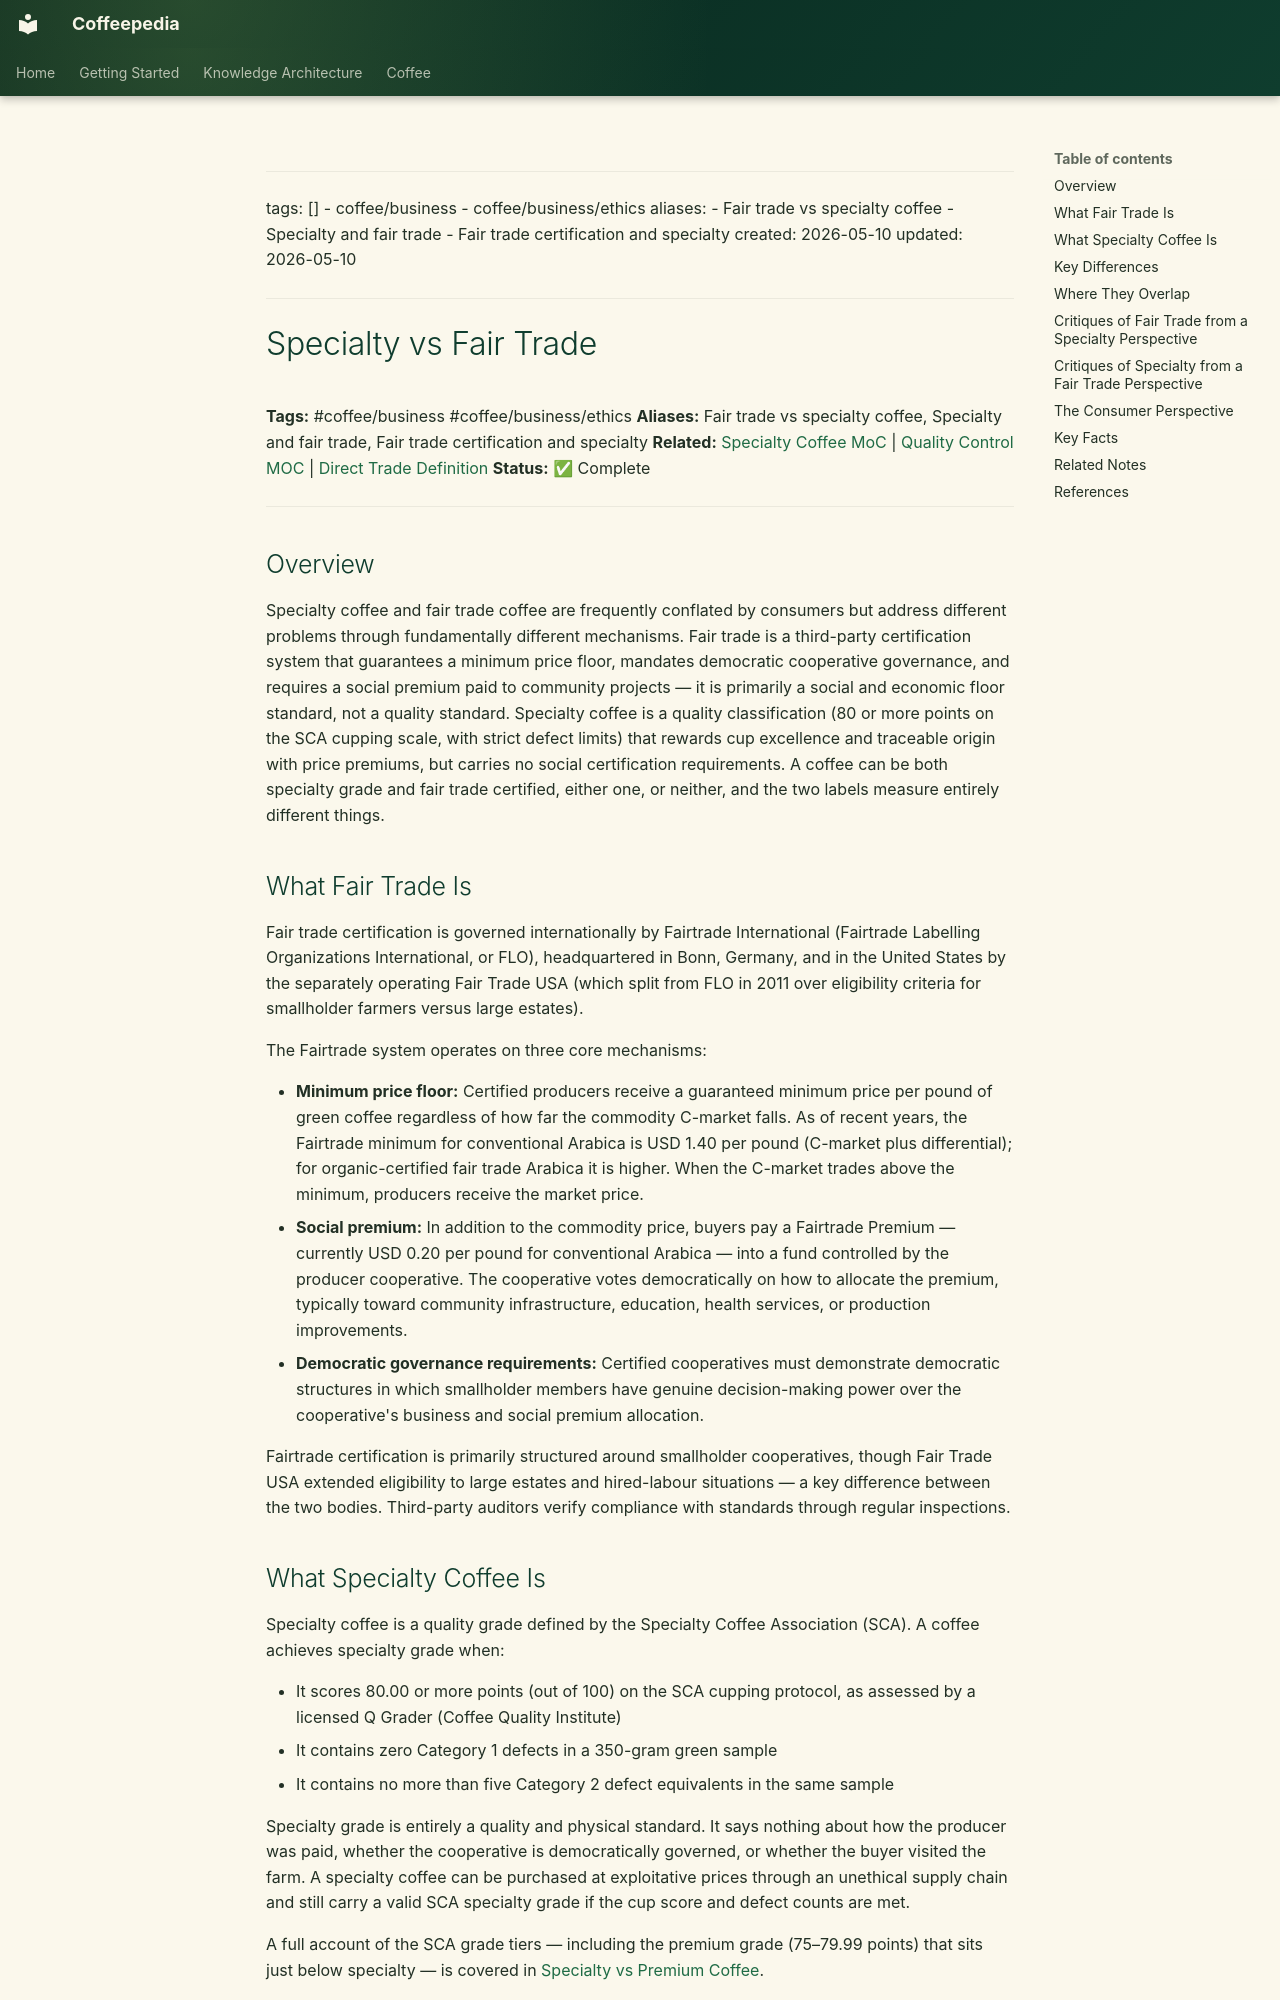

repository: Vauldt/all-about-coffee · page: coffee/specialty-coffee/specialty-vs-fair-trade/index.html · generator: mkdocs

---
tags: []
  - coffee/business
  - coffee/business/ethics
aliases:
  - Fair trade vs specialty coffee
  - Specialty and fair trade
  - Fair trade certification and specialty
created: 2026-05-10
updated: 2026-05-10
---

# Specialty vs Fair Trade

**Tags:** #coffee/business #coffee/business/ethics
**Aliases:** Fair trade vs specialty coffee, Specialty and fair trade, Fair trade certification and specialty
**Related:** [Specialty Coffee MoC](../maps-of-content/specialty-coffee-moc.md) | [Quality Control MOC](../maps-of-content/quality-control-moc.md) | [Direct Trade Definition](direct-trade-definition.md)
**Status:** ✅ Complete

---

## Overview

Specialty coffee and fair trade coffee are frequently conflated by consumers but address different problems through fundamentally different mechanisms. Fair trade is a third-party certification system that guarantees a minimum price floor, mandates democratic cooperative governance, and requires a social premium paid to community projects — it is primarily a social and economic floor standard, not a quality standard. Specialty coffee is a quality classification (80 or more points on the SCA cupping scale, with strict defect limits) that rewards cup excellence and traceable origin with price premiums, but carries no social certification requirements. A coffee can be both specialty grade and fair trade certified, either one, or neither, and the two labels measure entirely different things.

## What Fair Trade Is

Fair trade certification is governed internationally by Fairtrade International (Fairtrade Labelling Organizations International, or FLO), headquartered in Bonn, Germany, and in the United States by the separately operating Fair Trade USA (which split from FLO in 2011 over eligibility criteria for smallholder farmers versus large estates).

The Fairtrade system operates on three core mechanisms:

- **Minimum price floor:** Certified producers receive a guaranteed minimum price per pound of green coffee regardless of how far the commodity C-market falls. As of recent years, the Fairtrade minimum for conventional Arabica is USD 1.40 per pound (C-market plus differential); for organic-certified fair trade Arabica it is higher. When the C-market trades above the minimum, producers receive the market price.
- **Social premium:** In addition to the commodity price, buyers pay a Fairtrade Premium — currently USD 0.20 per pound for conventional Arabica — into a fund controlled by the producer cooperative. The cooperative votes democratically on how to allocate the premium, typically toward community infrastructure, education, health services, or production improvements.
- **Democratic governance requirements:** Certified cooperatives must demonstrate democratic structures in which smallholder members have genuine decision-making power over the cooperative's business and social premium allocation.

Fairtrade certification is primarily structured around smallholder cooperatives, though Fair Trade USA extended eligibility to large estates and hired-labour situations — a key difference between the two bodies. Third-party auditors verify compliance with standards through regular inspections.
